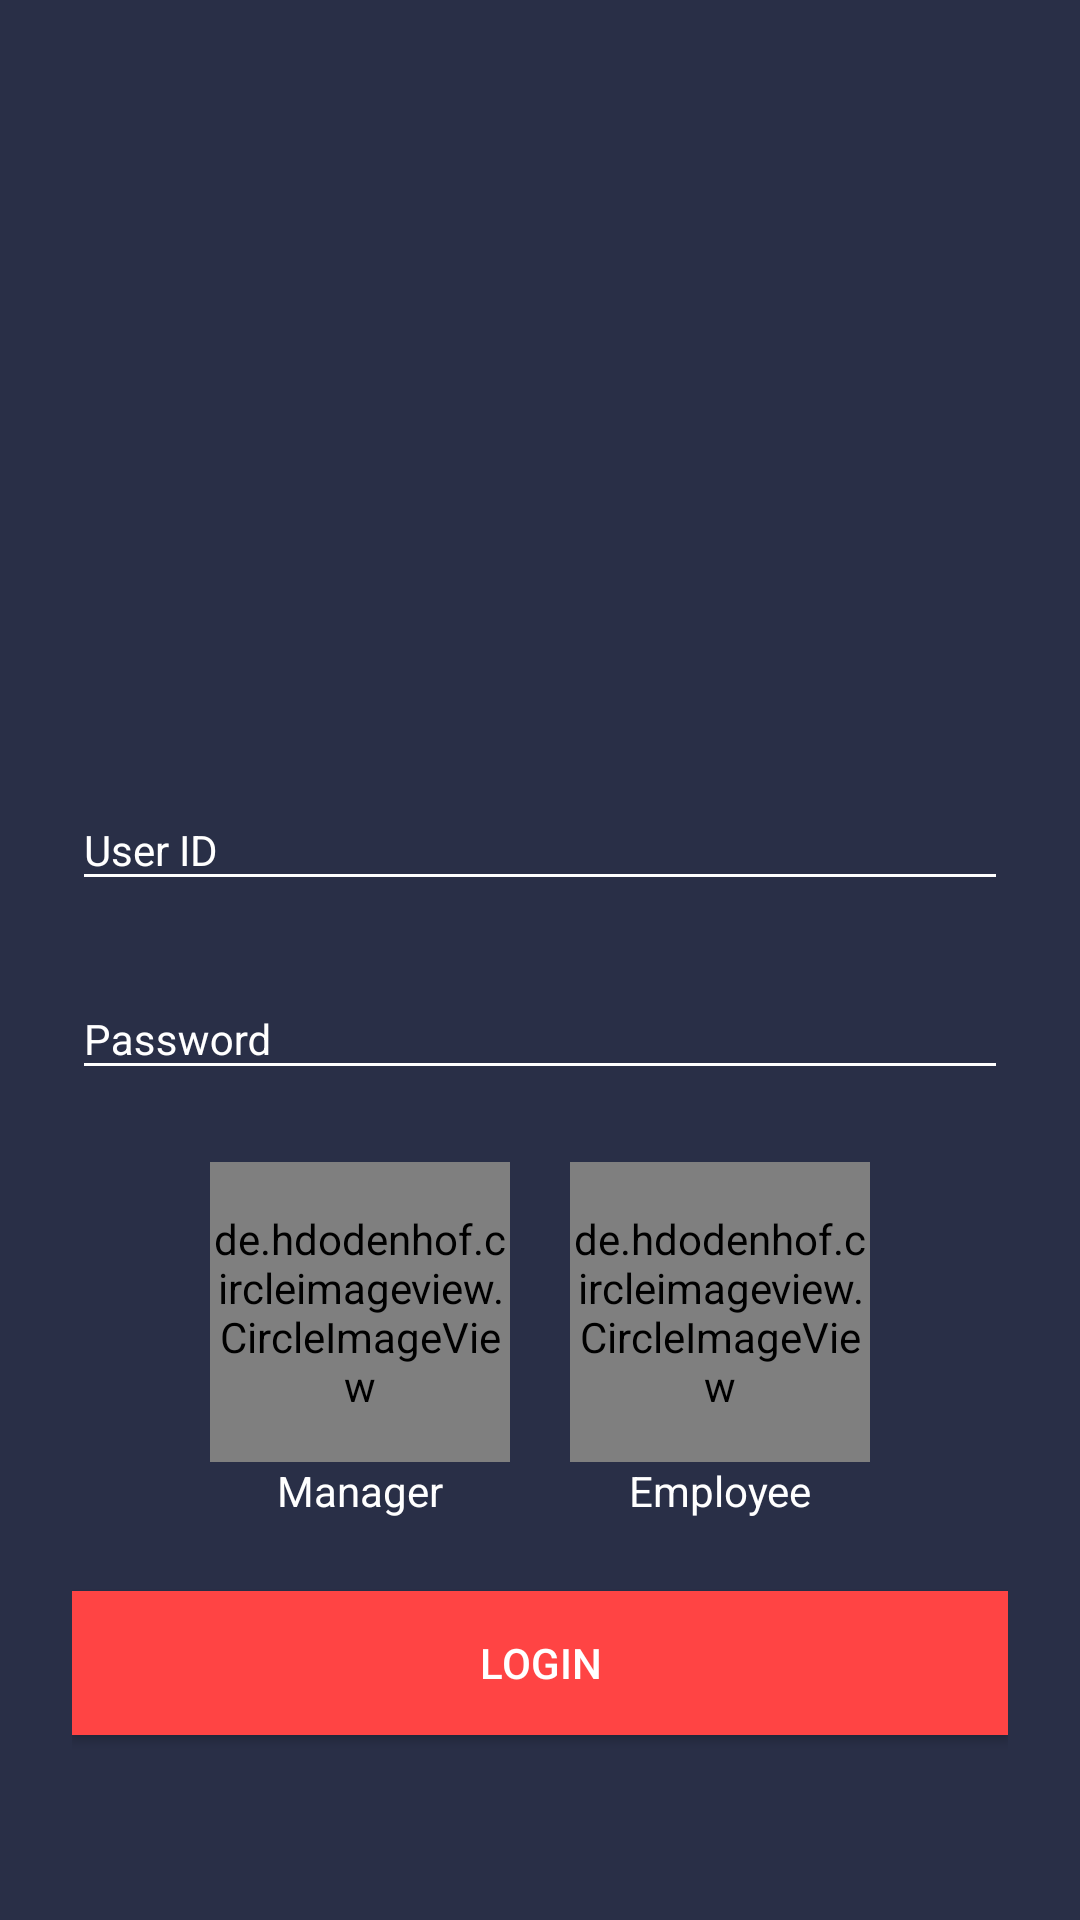

This screen was rendered from an Android layout file. Write that file and the resources it references.
<!-- AndroidManifest.xml: application theme AppTheme -->
<!-- res/layout/activity_login.xml -->
<?xml version="1.0" encoding="utf-8"?>
<ScrollView xmlns:android="http://schemas.android.com/apk/res/android"
    android:layout_width="match_parent"
    android:layout_height="match_parent"
    xmlns:app="http://schemas.android.com/apk/res-auto"
    android:fillViewport="true"
    android:fitsSystemWindows="true">


    <LinearLayout
        android:orientation="vertical"
        android:layout_width="match_parent"
        android:layout_height="wrap_content"
        android:gravity="center"
        android:background="#292F47"
        android:paddingTop="56dp"
        android:paddingLeft="24dp"
        android:paddingRight="24dp">

        <ImageView android:src="@drawable/logo"
            android:layout_width="wrap_content"
            android:layout_height="102dp"
            android:layout_marginBottom="50dp"
            android:layout_gravity="center_horizontal" />

        
        <android.support.design.widget.TextInputLayout
            android:layout_width="match_parent"
            android:layout_height="wrap_content"
            android:layout_marginTop="8dp"
            android:id="@+id/input_email"

            android:theme="@style/EditTextHint"
            android:layout_marginBottom="8dp">
            <EditText
                android:layout_width="match_parent"
                android:textColor="@android:color/white"
                android:layout_height="wrap_content"
                android:inputType="textEmailAddress"
                android:hint="User ID" />
        </android.support.design.widget.TextInputLayout>

        
        <android.support.design.widget.TextInputLayout
            android:layout_width="match_parent"
            android:theme="@style/EditTextHint"
            android:id="@+id/input_password"
            android:layout_height="wrap_content"
            android:layout_marginTop="8dp"
            android:layout_marginBottom="8dp">
            <EditText
                android:layout_width="match_parent"
                android:layout_height="wrap_content"
                android:inputType="textPassword"
                android:hint="Password"/>
        </android.support.design.widget.TextInputLayout>


        <RelativeLayout
            android:gravity="center"
            android:layout_marginTop="@dimen/activity_horizontal_margin"
            android:layout_width="match_parent"
            android:layout_height="wrap_content">

            <de.hdodenhof.circleimageview.CircleImageView
                android:layout_width="100dp"
                android:id="@+id/iv_employee"
                android:layout_marginLeft="20dp"
                android:scaleType="centerCrop"

                android:src="@drawable/employee"
                android:layout_alignBaseline="@+id/iv_manager"
                android:layout_toEndOf="@+id/iv_manager"
                android:layout_height="100dp" />
            <TextView
                android:layout_width="100dp"
                android:layout_height="wrap_content"
                android:text="Employee"
                android:layout_marginLeft="20dp"
                android:textColor="@android:color/white"

                android:layout_alignBaseline="@+id/iv_manager"
                android:layout_toEndOf="@+id/iv_manager"
                android:gravity="center|center_horizontal"
                android:layout_below="@+id/iv_employee" />

            <TextView
                android:layout_width="100dp"
                android:layout_height="wrap_content"
                android:text="Manager"
                android:textColor="@android:color/white"

                android:gravity="center|center_horizontal"
                android:layout_below="@+id/iv_manager"
                android:id="@+id/textView" />

            <de.hdodenhof.circleimageview.CircleImageView
                android:layout_width="100dp"
                android:id="@+id/iv_manager"

                android:src="@drawable/man1"
                app:civ_border_overlay="true"
                android:scaleType="centerCrop"
                android:layout_height="100dp"
                android:layout_alignParentTop="true"
                android:layout_alignStart="@+id/textView" />
        </RelativeLayout>
        <android.support.v7.widget.AppCompatButton
            android:id="@+id/btn_login"
            android:background="@android:color/holo_red_light"
            android:layout_width="match_parent"
            android:layout_height="wrap_content"
            android:textColor="@android:color/white"
            android:layout_marginTop="24dp"
            android:layout_marginBottom="24dp"
            android:padding="12dp"
            android:text="Login"/>

        <TextView android:id="@+id/link_signup"
            android:layout_width="match_parent"
            android:textColor="@android:color/white"

            android:visibility="gone"
            android:layout_height="wrap_content"
            android:layout_marginBottom="24dp"
            android:text="No account yet? Create one"
            android:gravity="center"
            android:textSize="16dip"/>

    </LinearLayout>
</ScrollView>
<!-- resources referenced by this layout -->
<resources>
  <dimen name="activity_horizontal_margin">16dp</dimen>
  <style name="EditTextHint" parent="TextAppearance.AppCompat">
          <item name="colorAccent">@android:color/white</item>
          <item name="android:textColorHint">@android:color/white</item>
          <item name="colorControlNormal">@android:color/white</item>
          <item name="colorControlActivated">@android:color/white</item>
          <item name="colorControlHighlight">@android:color/white</item>
      </style>
  <style name="AppTheme" parent="Theme.AppCompat.Light.DarkActionBar">
          
          <item name="colorPrimary">@color/colorPrimary</item>
          <item name="colorPrimaryDark">@color/colorPrimaryDark</item>
          <item name="colorAccent">@color/colorAccent</item>
      </style>
  <color name="colorPrimary">#3F51B5</color>
  <color name="colorPrimaryDark">#303F9F</color>
  <color name="colorAccent">#FF4081</color>
</resources>
